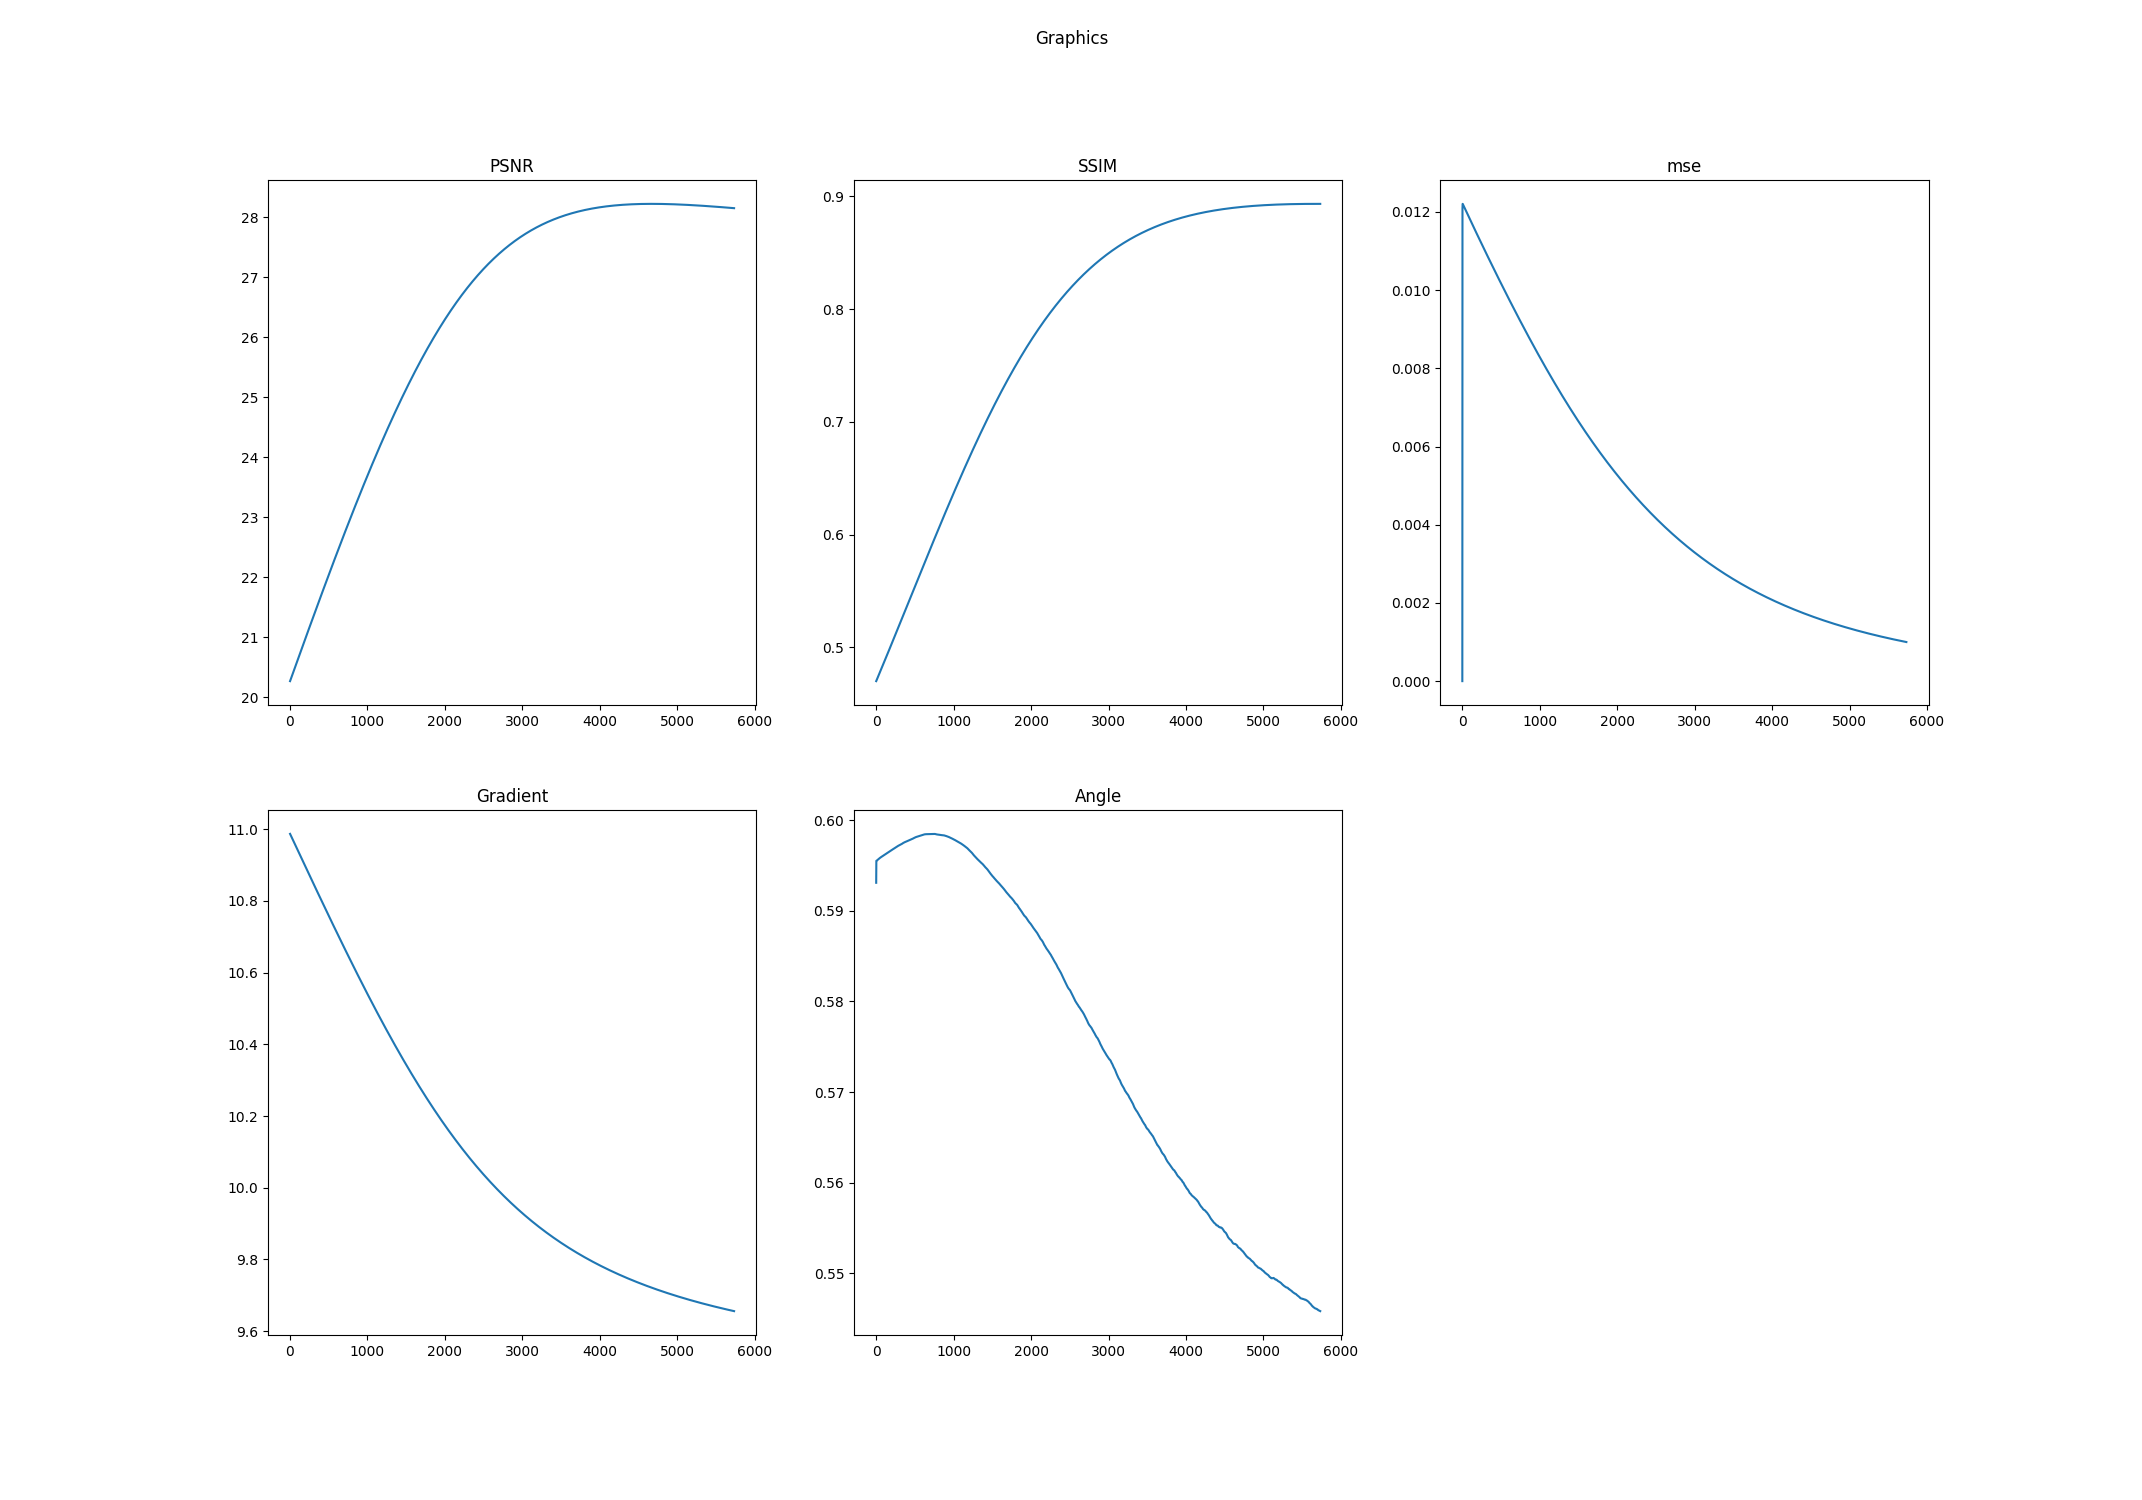

The file beside this chart, header and first rows:
k, PSNR, SSIM, mse, Log-Gradient, Angle
0.0, 20.27, 0.47, 0.0, 10.99, 0.5931
1.0, 20.27, 0.4701, 0.01026, 10.99, 0.5955
2.0, 20.27, 0.4703, 0.01209, 10.99, 0.5955
3.0, 20.28, 0.4704, 0.0122, 10.99, 0.5955
4.0, 20.28, 0.4706, 0.01221, 10.99, 0.5955
5.0, 20.28, 0.4708, 0.0122, 10.98, 0.5955
6.0, 20.29, 0.4709, 0.0122, 10.98, 0.5955
7.0, 20.29, 0.4711, 0.0122, 10.98, 0.5955
8.0, 20.3, 0.4713, 0.01219, 10.98, 0.5955
9.0, 20.3, 0.4714, 0.01219, 10.98, 0.5955
10.0, 20.3, 0.4716, 0.01219, 10.98, 0.5956
11.0, 20.31, 0.4718, 0.01218, 10.98, 0.5956
12.0, 20.31, 0.4719, 0.01218, 10.98, 0.5956
13.0, 20.31, 0.4721, 0.01217, 10.98, 0.5956
14.0, 20.32, 0.4723, 0.01217, 10.98, 0.5956
15.0, 20.32, 0.4724, 0.01216, 10.98, 0.5956
16.0, 20.32, 0.4726, 0.01216, 10.98, 0.5956
17.0, 20.33, 0.4728, 0.01216, 10.98, 0.5956
18.0, 20.33, 0.4729, 0.01215, 10.98, 0.5956
19.0, 20.34, 0.4731, 0.01215, 10.98, 0.5956
20.0, 20.34, 0.4732, 0.01214, 10.98, 0.5956
21.0, 20.34, 0.4734, 0.01214, 10.98, 0.5956
22.0, 20.35, 0.4736, 0.01213, 10.98, 0.5956
23.0, 20.35, 0.4737, 0.01213, 10.98, 0.5956
24.0, 20.35, 0.4739, 0.01213, 10.98, 0.5957
25.0, 20.36, 0.4741, 0.01212, 10.98, 0.5957
26.0, 20.36, 0.4742, 0.01212, 10.98, 0.5957
27.0, 20.36, 0.4744, 0.01211, 10.97, 0.5957
28.0, 20.37, 0.4746, 0.01211, 10.97, 0.5957
29.0, 20.37, 0.4747, 0.0121, 10.97, 0.5957
30.0, 20.38, 0.4749, 0.0121, 10.97, 0.5957
31.0, 20.38, 0.4751, 0.0121, 10.97, 0.5957
32.0, 20.38, 0.4752, 0.01209, 10.97, 0.5957
33.0, 20.39, 0.4754, 0.01209, 10.97, 0.5957
34.0, 20.39, 0.4756, 0.01208, 10.97, 0.5957
35.0, 20.39, 0.4757, 0.01208, 10.97, 0.5957
36.0, 20.4, 0.4759, 0.01208, 10.97, 0.5957
37.0, 20.4, 0.476, 0.01207, 10.97, 0.5958
38.0, 20.4, 0.4762, 0.01207, 10.97, 0.5958
39.0, 20.41, 0.4764, 0.01206, 10.97, 0.5958
40.0, 20.41, 0.4765, 0.01206, 10.97, 0.5958
41.0, 20.41, 0.4767, 0.01205, 10.97, 0.5958
42.0, 20.42, 0.4769, 0.01205, 10.97, 0.5958
43.0, 20.42, 0.477, 0.01205, 10.97, 0.5958
44.0, 20.43, 0.4772, 0.01204, 10.97, 0.5958
45.0, 20.43, 0.4774, 0.01204, 10.97, 0.5958
46.0, 20.43, 0.4775, 0.01203, 10.97, 0.5958
47.0, 20.44, 0.4777, 0.01203, 10.97, 0.5958
48.0, 20.44, 0.4779, 0.01202, 10.97, 0.5958
49.0, 20.44, 0.478, 0.01202, 10.96, 0.5958
50.0, 20.45, 0.4782, 0.01202, 10.96, 0.5958
51.0, 20.45, 0.4784, 0.01201, 10.96, 0.5959
52.0, 20.45, 0.4785, 0.01201, 10.96, 0.5959
53.0, 20.46, 0.4787, 0.012, 10.96, 0.5959
54.0, 20.46, 0.4789, 0.012, 10.96, 0.5959
55.0, 20.47, 0.479, 0.01199, 10.96, 0.5959
56.0, 20.47, 0.4792, 0.01199, 10.96, 0.5959
57.0, 20.47, 0.4793, 0.01199, 10.96, 0.5959
58.0, 20.48, 0.4795, 0.01198, 10.96, 0.5959
59.0, 20.48, 0.4797, 0.01198, 10.96, 0.5959
... 5,673 more rows
